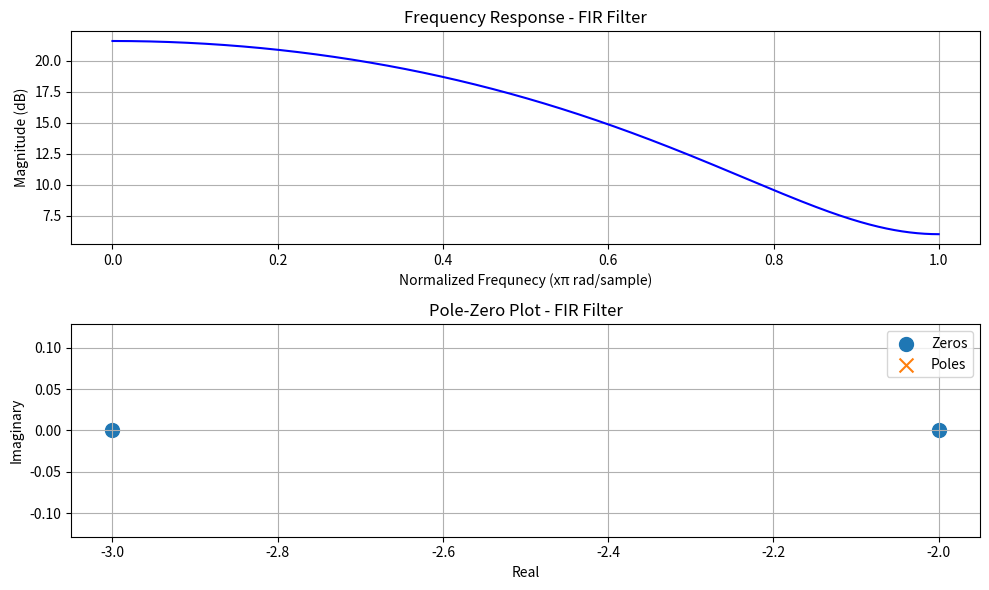
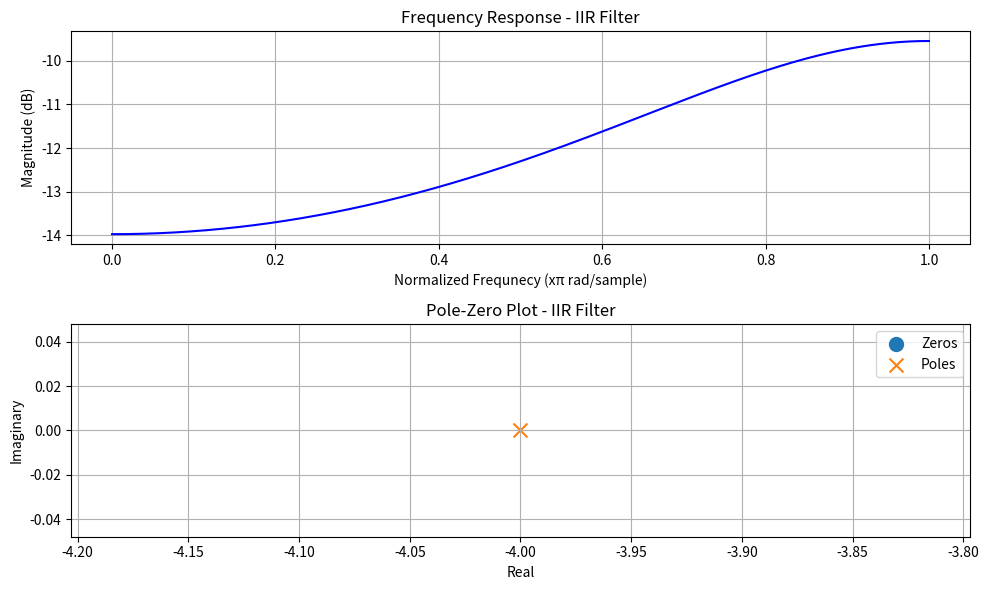

These charts were generated, in order, by the following Python code:
#Digital Filters ECEN 489 Data Conversion Lab 1''

#Importing Necessary Libraries into python
import numpy as np
import matplotlib.pyplot as plt
from scipy.signal import freqz, tf2zpk

#FIR Filter Coefficients (b is the numerator, a is the denominator)
#So H(z) = (b[0]+b[1]z^(-1)+...+b[n]z^(-n))/(a[0]+a[1]z^(-1)+...+a[n]z^(-n))

b_fir = [1, 5, 6]
a_fir = [1]

#IIR Filter Coefficients
b_iir = [1]
a_iir = [1, 4]

#Function to plot frequency reponse and pole-zero plot of filters
def plot_filter_response(b, a, title):
    #Frequnecy response
    w, h = freqz(b, a, worN=8000);
    
    #Plotting magnitude response
    plt.figure(figsize=(10,6))
    plt.subplot(2,1,1)
    plt.plot(w / np.pi, 20*np.log10(abs(h)), 'b')
    plt.title(f"Frequency Response - {title}")
    plt.xlabel('Normalized Frequnecy (xπ rad/sample)')
    plt.ylabel('Magnitude (dB)')
    plt.grid() #Adding a grid to plot
    
    #Computing the plot pole-zero diagram
    z, p, k = tf2zpk(b,a)
    plt.subplot(2,1,2)
    #Create scatter plot
    plt.scatter(np.real(z), np.imag(z), s=100, marker='o', label='Zeros')
    plt.scatter(np.real(p), np.imag(p), s=100, marker='x', label='Poles')
    plt.title(f"Pole-Zero Plot - {title}")
    plt.xlabel('Real')
    plt.ylabel('Imaginary')
    plt.grid()
    plt.legend()
    plt.axis('equal')
    
    plt.tight_layout()
    plt.show()

#Plot FIR Filter
plot_filter_response(b_fir, a_fir, "FIR Filter")

#Plot IIR Filter
plot_filter_response(b_iir, a_iir, "IIR Filter")